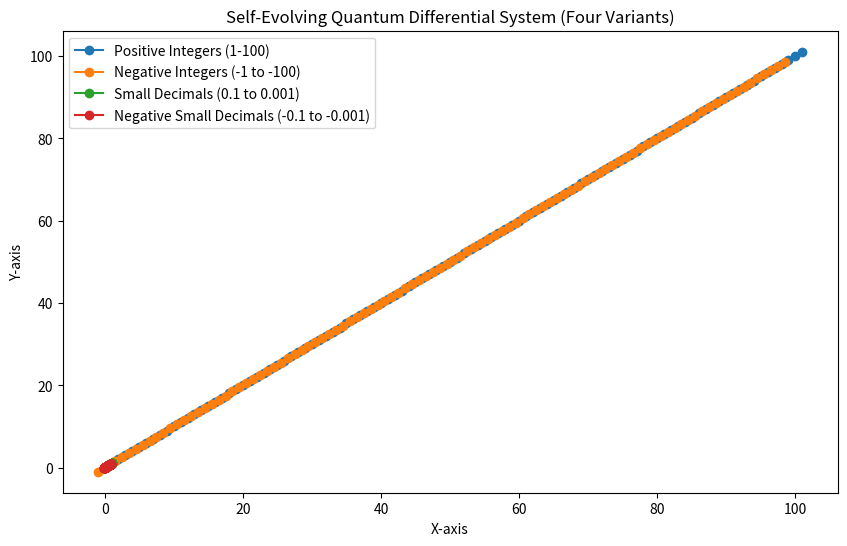

Write Python code to recreate this figure.
import numpy as np
import matplotlib.pyplot as plt

# Define the evolving function
def evolve(x, y, dx=0.1, dy=0.1, steps=100):
    values = [(x, y)]  # Store evolution

    for _ in range(steps):
        dx_new = y / (x + 1e-8)  # Prevent division by zero
        dy_new = x / (y + 1e-8)

        x += dx * dx_new
        y += dy * dy_new
        
        values.append((x, y))  # Track evolution

    return np.array(values)

# Define different initial conditions for the four cases
ranges = {
    "Positive Integers (1-100)": (1, 1, 1, 1, 100),
    "Negative Integers (-1 to -100)": (-1, -1, 1, 1, 100),
    "Small Decimals (0.1 to 0.001)": (0.1, 0.1, 0.01, 0.01, 100),
    "Negative Small Decimals (-0.1 to -0.001)": (-0.1, -0.1, 0.01, 0.01, 100),
}

# Process each range and print results
for label, (x0, y0, dx, dy, steps) in ranges.items():
    print(f"\n### Evolution for {label} ###")
    evolution = evolve(x0, y0, dx, dy, steps)
    
    for i, (x, y) in enumerate(evolution):
        print(f"Step {i}: X = {x:.6f}, Y = {y:.6f}")

# Plot all versions
plt.figure(figsize=(10, 6))

for label, (x0, y0, dx, dy, steps) in ranges.items():
    evolution = evolve(x0, y0, dx, dy, steps)
    plt.plot(evolution[:, 0], evolution[:, 1], marker="o", linestyle="-", label=label)

plt.xlabel("X-axis")
plt.ylabel("Y-axis")
plt.title("Self-Evolving Quantum Differential System (Four Variants)")
plt.legend()
plt.show()
